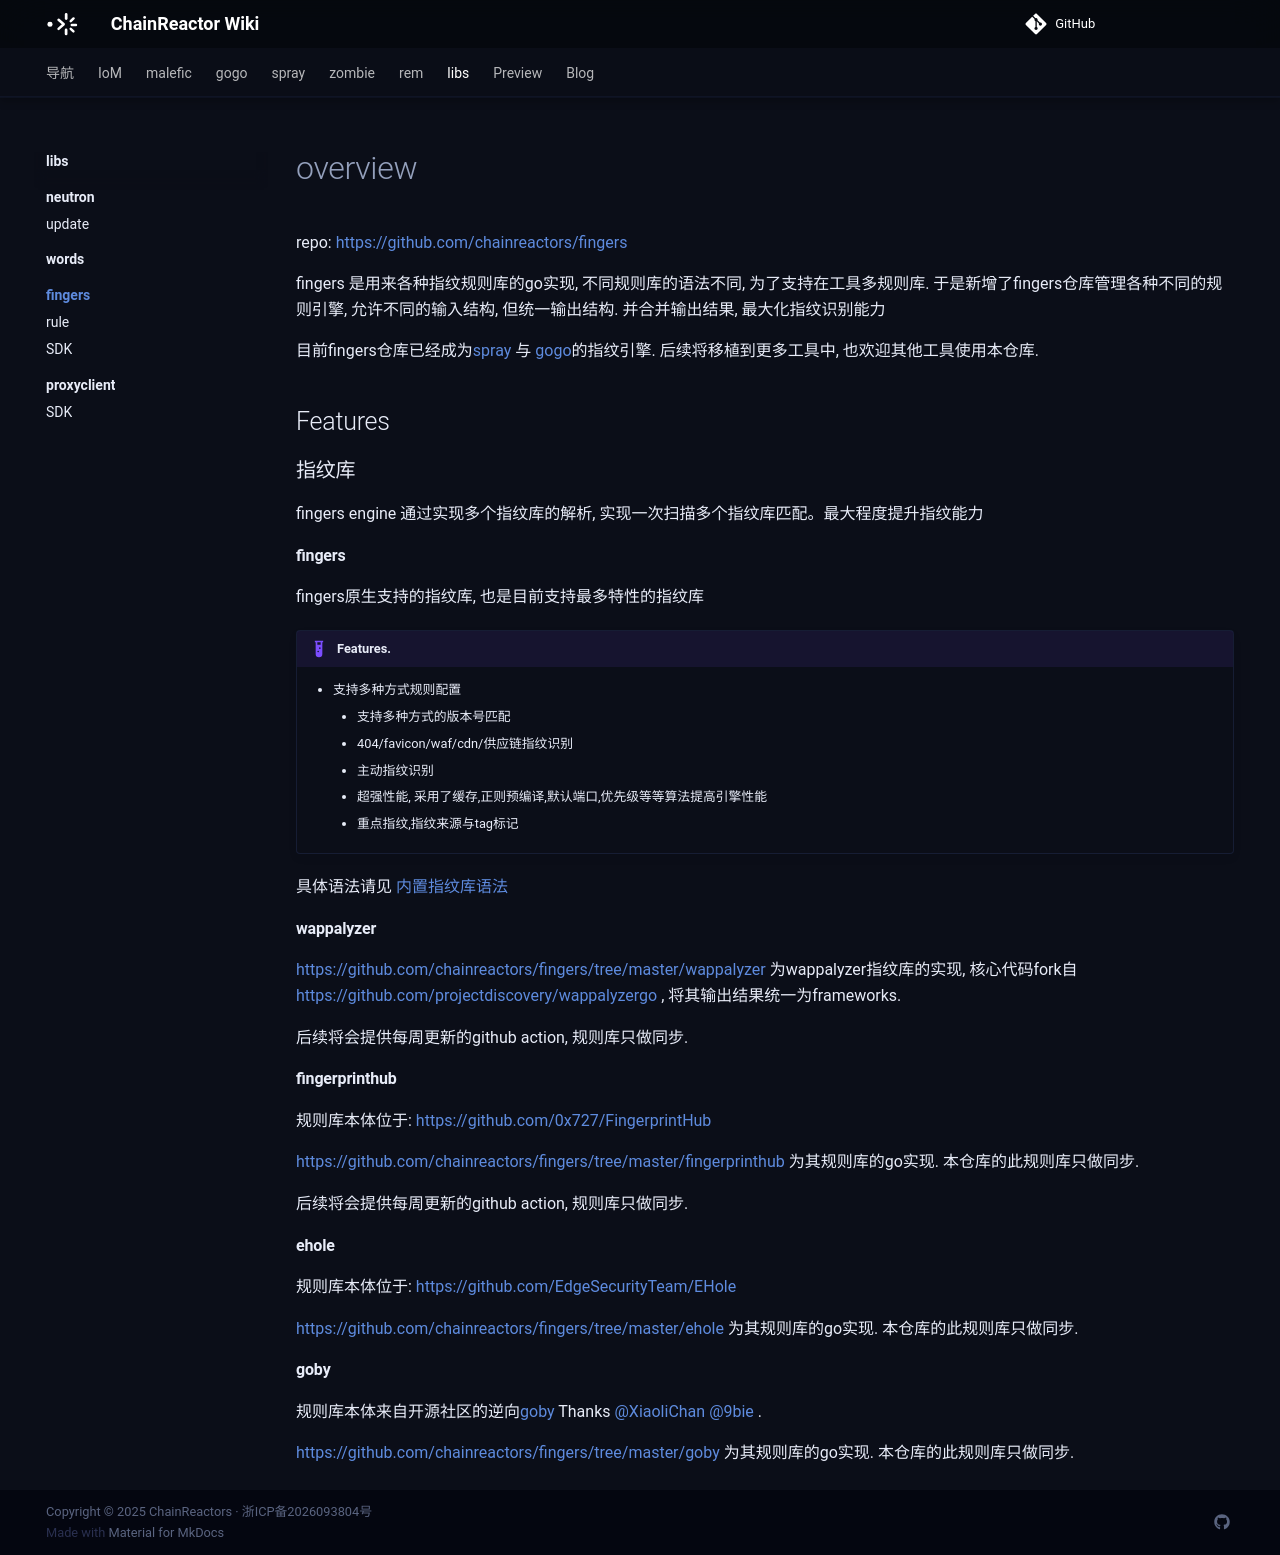

repository: chainreactors/wiki · page: libs/fingers/index.html · generator: mkdocs

# overview

repo: https://github.com/chainreactors/fingers

fingers 是用来各种指纹规则库的go实现, 不同规则库的语法不同, 为了支持在工具多规则库. 于是新增了fingers仓库管理各种不同的规则引擎, 允许不同的输入结构, 但统一输出结构. 并合并输出结果, 最大化指纹识别能力

目前fingers仓库已经成为[spray](https://github.com/chainreactors/spray) 与 [gogo](https://github.com/chainreactors/gogo)的指纹引擎.  后续将移植到更多工具中, 也欢迎其他工具使用本仓库. 

## Features

### 指纹库

fingers engine 通过实现多个指纹库的解析, 实现一次扫描多个指纹库匹配。最大程度提升指纹能力

#### fingers

fingers原生支持的指纹库, 也是目前支持最多特性的指纹库

!!! example "Features."
    
    *  支持多种方式规则配置
        *  支持多种方式的版本号匹配
        *  404/favicon/waf/cdn/供应链指纹识别
        *  主动指纹识别
        *  超强性能, 采用了缓存,正则预编译,默认端口,优先级等等算法提高引擎性能
        *  重点指纹,指纹来源与tag标记

具体语法请见 [内置指纹库语法](rule.md)

#### wappalyzer

https://github.com/chainreactors/fingers/tree/master/wappalyzer 为wappalyzer指纹库的实现, 核心代码fork自 https://github.com/projectdiscovery/wappalyzergo , 将其输出结果统一为frameworks.

后续将会提供每周更新的github action, 规则库只做同步. 

#### fingerprinthub

规则库本体位于: https://github.com/0x727/FingerprintHub

https://github.com/chainreactors/fingers/tree/master/fingerprinthub 为其规则库的go实现. 本仓库的此规则库只做同步.

后续将会提供每周更新的github action, 规则库只做同步. 

#### ehole

规则库本体位于: https://github.com/EdgeSecurityTeam/EHole

https://github.com/chainreactors/fingers/tree/master/ehole 为其规则库的go实现. 本仓库的此规则库只做同步.

#### goby

规则库本体来自开源社区的逆向[goby](https://gobies.org/) Thanks @XiaoliChan @9bie .

https://github.com/chainreactors/fingers/tree/master/goby 为其规则库的go实现. 本仓库的此规则库只做同步.
